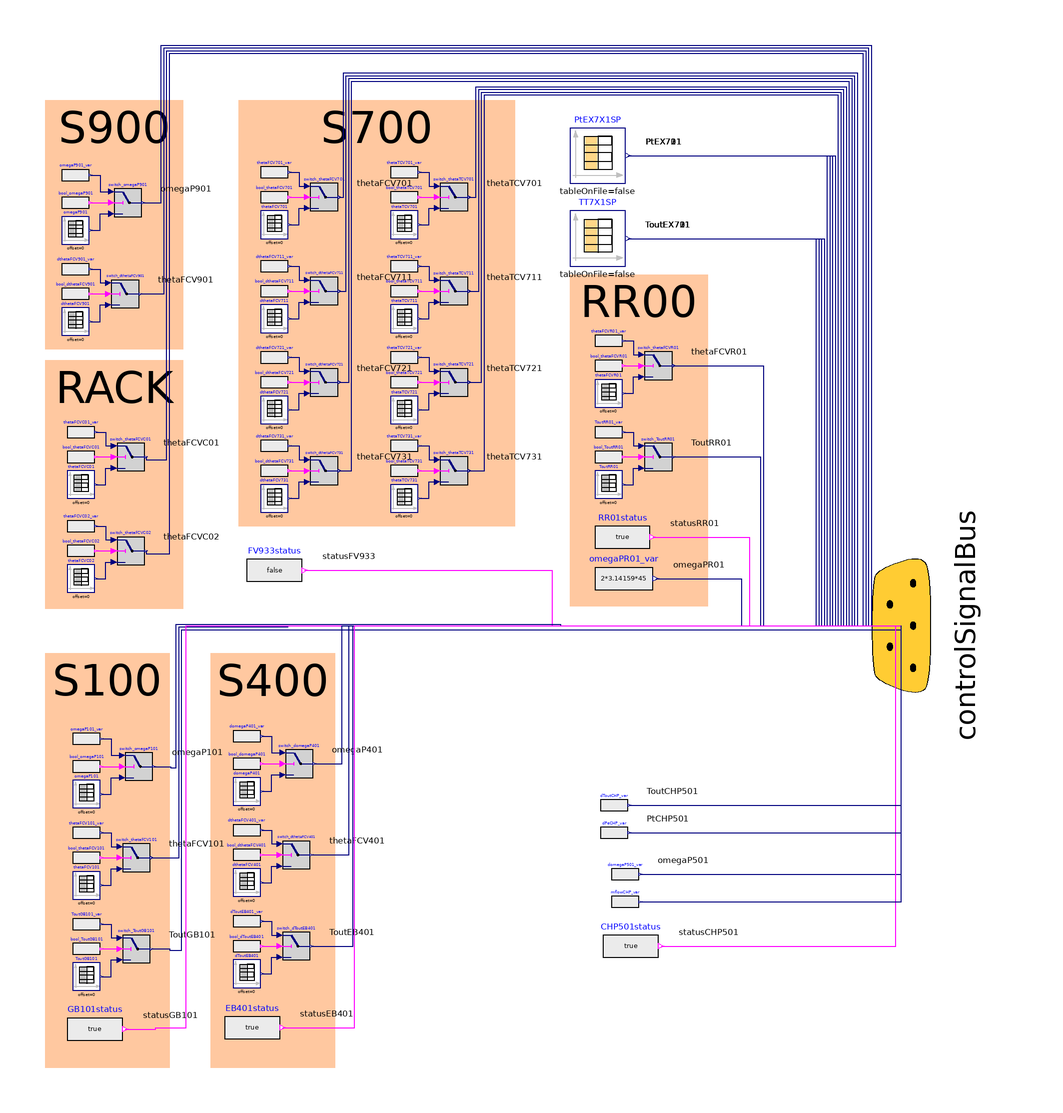

The component connection diagram of the Modelica model below, drawn from its own Placement and Line annotations.

model OLA_ThreeGen_GBEBCHP
  extends OLA_TwoGen_CaseA_III;
//   Boolean booldomegaP501;
//   Boolean booldToutCHP501;
//   // S500
//   DistrictHeatingNetwork.Types.AngularVelocity omega_P501SP;
//   Real omega_P501_var(min = 0, max = 2*pi*50);
//   DistrictHeatingNetwork.Types.Temperature Tout_CHP501SP(nominal = 100 + 273.15);
//   Real Tout_CHP501_var(min = 0+273.15, max = 100+273.15);


  Modelica.Blocks.Sources.RealExpression domegaP501_var(y=2*pi*40)   annotation (
    Placement(transformation(extent = {{55, -95}, {65, -85}})));
  Modelica.Blocks.Sources.BooleanExpression CHP501status(y = true) annotation (
    Placement(transformation(extent={{52,-126},{72,-106}})));
  Modelica.Blocks.Sources.RealExpression dToutCHP_var(y = 80 + 273.15) annotation (
    Placement(transformation(extent = {{51, -70}, {61, -60}})));
  Modelica.Blocks.Sources.RealExpression dPeCHP_var(y = 40e3) annotation (
    Placement(transformation(extent = {{51, -80}, {61, -70}})));
  Modelica.Blocks.Sources.RealExpression mflowCHP_var(y=1.2) annotation (Placement(transformation(extent={{55,-105},{65,-95}})));
equation
  connect(domegaP501_var.y, controlSignalBus.omegaP501) annotation (
    Line(points = {{65.5, -90}, {160, -90}, {160, 0}}, color = {0, 0, 127}),
    Text(string = "%second", index = 1, extent = {{6, 3}, {6, 3}}, horizontalAlignment = TextAlignment.Left));
  connect(CHP501status.y, controlSignalBus.statusCHP501) annotation (
    Line(points={{73,-116},{158,-116},{158,0},{160,0}},color = {255, 0, 255}),
    Text(string = "%second", index = 1, extent = {{6, 3}, {6, 3}}, horizontalAlignment = TextAlignment.Left));
  connect(dToutCHP_var.y, controlSignalBus.ToutCHP501) annotation (
    Line(points = {{61.5, -65}, {160, -65}, {160, 0}}, color = {0, 0, 127}),
    Text(string = "%second", index = 1, extent = {{6, 3}, {6, 3}}, horizontalAlignment = TextAlignment.Left));
  connect(dPeCHP_var.y, controlSignalBus.PtCHP501) annotation (
    Line(points = {{61.5, -75}, {160, -75}, {160, 0}}, color = {0, 0, 127}),
    Text(string = "%second", index = 1, extent = {{6, 3}, {6, 3}}, horizontalAlignment = TextAlignment.Left));
  connect(mflowCHP_var.y, controlSignalBus.mflowCHP) annotation (Line(points={{65.5,-100},{160,-100},{160,0}}, color={0,0,127}));
end OLA_ThreeGen_GBEBCHP;